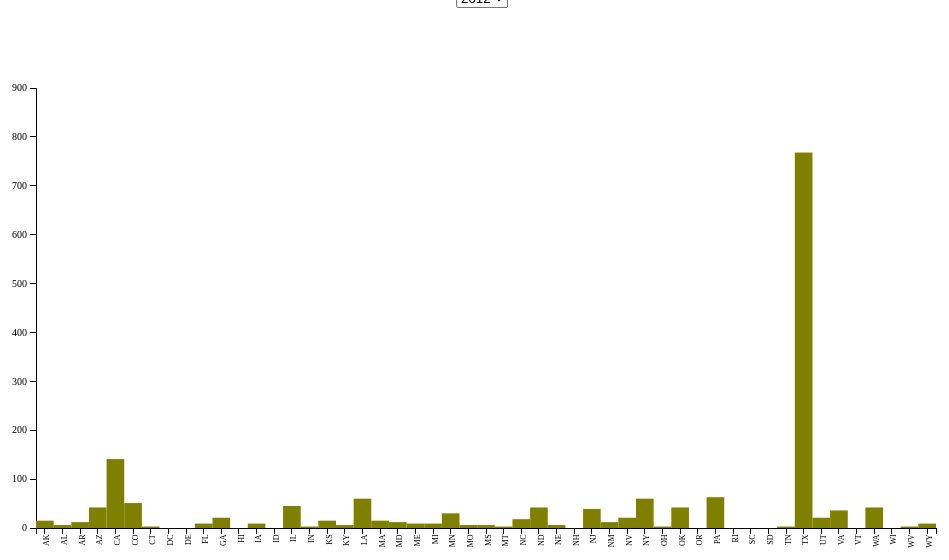
D3 v3 page, settled after 480 driven frames (8 s of simulated time); the page loaded 1 data file(s).





var margin = {top: 80, right: 180, bottom: 80, left: 180},
    width = 1260 - margin.left - margin.right,
    height = 600 - margin.top - margin.bottom;

var svg = d3.select("body").append("svg")
	.attr("width", width + margin.left + margin.right)
    .attr("height", height + margin.top + margin.bottom)
	.append("g")
    .attr("transform", "translate(" + margin.left + "," + margin.top + ")");

d3.tsv("Mining.txt", function(error, data){

	// filter year
	// var data = data.filter(function(d){return d.Year == '2012';});
	// Get every column value
	var elements = Object.keys(data[0])
		.filter(function(d){
			return (d != "state");
		});
	var selection = elements[0];

	var y = d3.scale.linear()
			.domain([0, 900])
			.range([height, 0]);

	var x = d3.scale.ordinal()
			.domain(data.map(function(d){ return d.state;}))
			.rangeBands([0, width]);


	var xAxis = d3.svg.axis()
		.scale(x)
	    .orient("bottom");

	var yAxis = d3.svg.axis()
		.scale(y)
	    .orient("left");

	svg.append("g")
    	.attr("class", "x axis")
    	.attr("transform", "translate(0," + height + ")")
    	.call(xAxis)
    	.selectAll("text")
    	.style("font-size", "8px")
      	.style("text-anchor", "end")
      	.attr("dx", "-.8em")
      	.attr("dy", "-.55em")
      	.attr("transform", "rotate(-90)" );


 	svg.append("g")
    	.attr("class", "y axis")
    	.call(yAxis);

	svg.selectAll("rectangle")
		.data(data)
		.enter()
		.append("rect")
		.attr("class","rectangle")
		.attr("width", width/data.length)
		.attr("height", function(d){
			return height - y(+d[selection]);
		})
		.attr("x", function(d, i){
			return (width / data.length) * i ;
		})
		.attr("y", function(d){
			return y(+d[selection]);
		})
		.append("title")
		.text(function(d){
			return d.state + " : " + d[selection];
		});

	var selector = d3.select("#drop")
    	.append("select")
    	.attr("id","dropdown")
    	.on("change", function(d){
        	selection = document.getElementById("dropdown");

        	y.domain([0, 900]);//d3.max(data, function(d){
				//return +d[selection.value];})]);

        	yAxis.scale(y);

        	d3.selectAll(".rectangle")
           		.transition()
	            .attr("height", function(d){
					return height - y(+d[selection.value]);
				})
				.attr("x", function(d, i){
					return (width / data.length) * i ;
				})
				.attr("y", function(d){
					return y(+d[selection.value]);
				})
           		.ease("linear")
           		.select("title")
           		.text(function(d){
           			return d.state + " : " + d[selection.value];
           		});
      
           	d3.selectAll("g.y.axis")
           		.transition()
           		.call(yAxis);

         });

    selector.selectAll("option")
      .data(elements)
      .enter().append("option")
      .attr("value", function(d){
        return d;
      })
      .text(function(d){
        return d;
      })


});



### data: Mining.txt
state	2012	2013	2014	2015	2016
AK	15	22	27	29	29
AL	6	4	3	1	1
AR	12	18	14	13	18
AZ	42	34	26	17	15
CA	141	169	171	167	141
CO	51	53	59	61	62
CT	3	5	5	7	8
DC	0	0	0	0	0
DE	0	0	0	0	0
FL	9	17	30	37	39
GA	21	23	25	22	33
HI	0	1	1	2	3
IA	9	6	3	1	8
ID	0	2	3	4	4
IL	45	43	40	34	29
IN	3	4	4	8	10
KS	15	12	8	8	7
KY	6	4	7	6	6
LA	60	59	69	77	69
MA	15	20	17	20	15
MD	12	11	10	14	15
ME	9	6	3	0	0
MI	9	11	8	7	3
MN	30	32	27	23	15
MO	6	5	8	7	10
MS	6	4	2	3	3
MT	3	2	1	1	1
NC	18	17	17	19	18
ND	42	42	39	32	22
NE	6	9	12	19	25
NH	0	0	0	0	0
NJ	39	58	63	70	56
NM	12	12	9	8	4
NV	21	19	20	18	18
NY	60	61	62	69	69
OH	3	7	8	12	13
OK	42	41	48	48	44
OR	0	0	0	1	10
PA	63	62	51	39	29
RI	0	0	0	0	0
SC	0	0	0	3	4
SD	0	0	0	0	0
TN	3	4	5	9	15
TX	768	822	833	870	744
UT	21	21	17	15	12
VA	36	37	47	45	39
VT	0	0	0	0	0
WA	42	37	30	26	24
WI	0	2	3	3	1
WV	3	6	7	8	4
WY	9	9	8	13	13